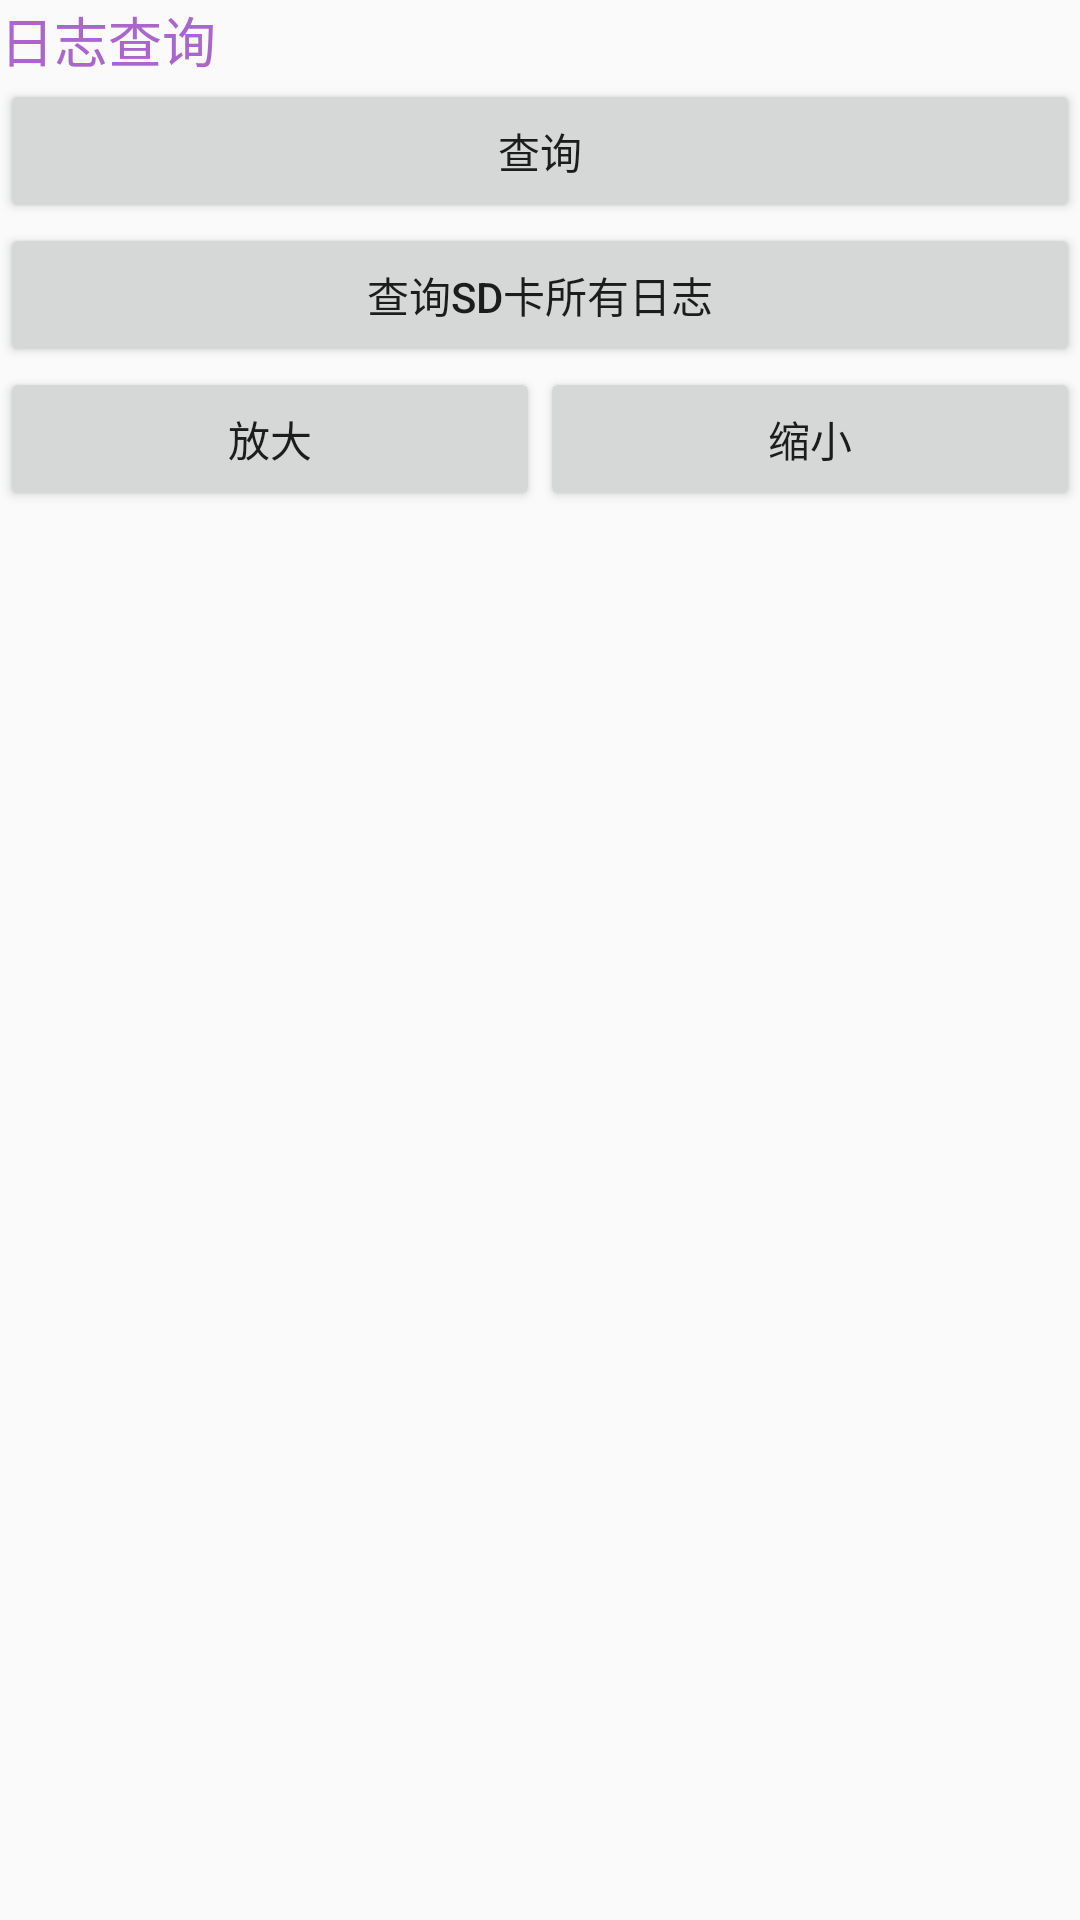

Here is an Android app screen rendered from its layout file. Give the layout XML and the strings, colors and styles it references.
<!-- AndroidManifest.xml: application theme AppTheme -->
<!-- res/layout/activity_log_layout.xml -->
<?xml version="1.0" encoding="utf-8"?>
<LinearLayout xmlns:android="http://schemas.android.com/apk/res/android"
    android:layout_width="match_parent"
    android:layout_height="match_parent"
    android:orientation="vertical">

    <TextView
        style="@style/first_title"
        android:text="@string/log"
        android:layout_width="wrap_content"
        android:layout_height="wrap_content"
        android:textColor="@android:color/holo_purple" />

    <Button
        android:text="@string/search"
        android:layout_width="match_parent"
        android:layout_height="wrap_content"
        android:onClick="onSearch"/>

    <Button
        android:text="@string/search_all_log_in_sdcard"
        android:layout_width="match_parent"
        android:layout_height="wrap_content"
        android:onClick="onSearchAll"/>

    <LinearLayout
        android:orientation="horizontal"
        android:layout_width="match_parent"
        android:layout_height="wrap_content">

        <Button
            android:text="@string/magnify"
            android:layout_width="wrap_content"
            android:layout_height="wrap_content"
            android:onClick="onMagnify"
            android:layout_weight="1" />

        <Button
            android:text="@string/lessen"
            android:layout_width="wrap_content"
            android:layout_height="wrap_content"
            android:onClick="onLessen"
            android:layout_weight="1" />
    </LinearLayout>

    <TextView
        android:layout_width="wrap_content"
        android:layout_height="wrap_content"
        android:scrollbars = "vertical"
        android:id="@+id/logTv" />



</LinearLayout>
<!-- resources referenced by this layout -->
<resources>
  <string name="lessen">缩小</string>
  <string name="log">日志查询</string>
  <string name="magnify">放大</string>
  <string name="search">查询</string>
  <string name="search_all_log_in_sdcard">查询SD卡所有日志</string>
  <style name="first_title">
          <item name="android:textSize">18sp</item>
          <item name="android:textColor">@android:color/holo_purple</item>
      </style>
  <style name="AppTheme" parent="Theme.AppCompat.Light.DarkActionBar">
          
          <item name="colorPrimary">@color/colorPrimary</item>
          <item name="colorPrimaryDark">@color/colorPrimaryDark</item>
          <item name="colorAccent">@color/colorAccent</item>
      </style>
  <color name="colorPrimary">#5270a0</color>
  <color name="colorPrimaryDark">#303F9F</color>
  <color name="colorAccent">#ac7386</color>
</resources>
